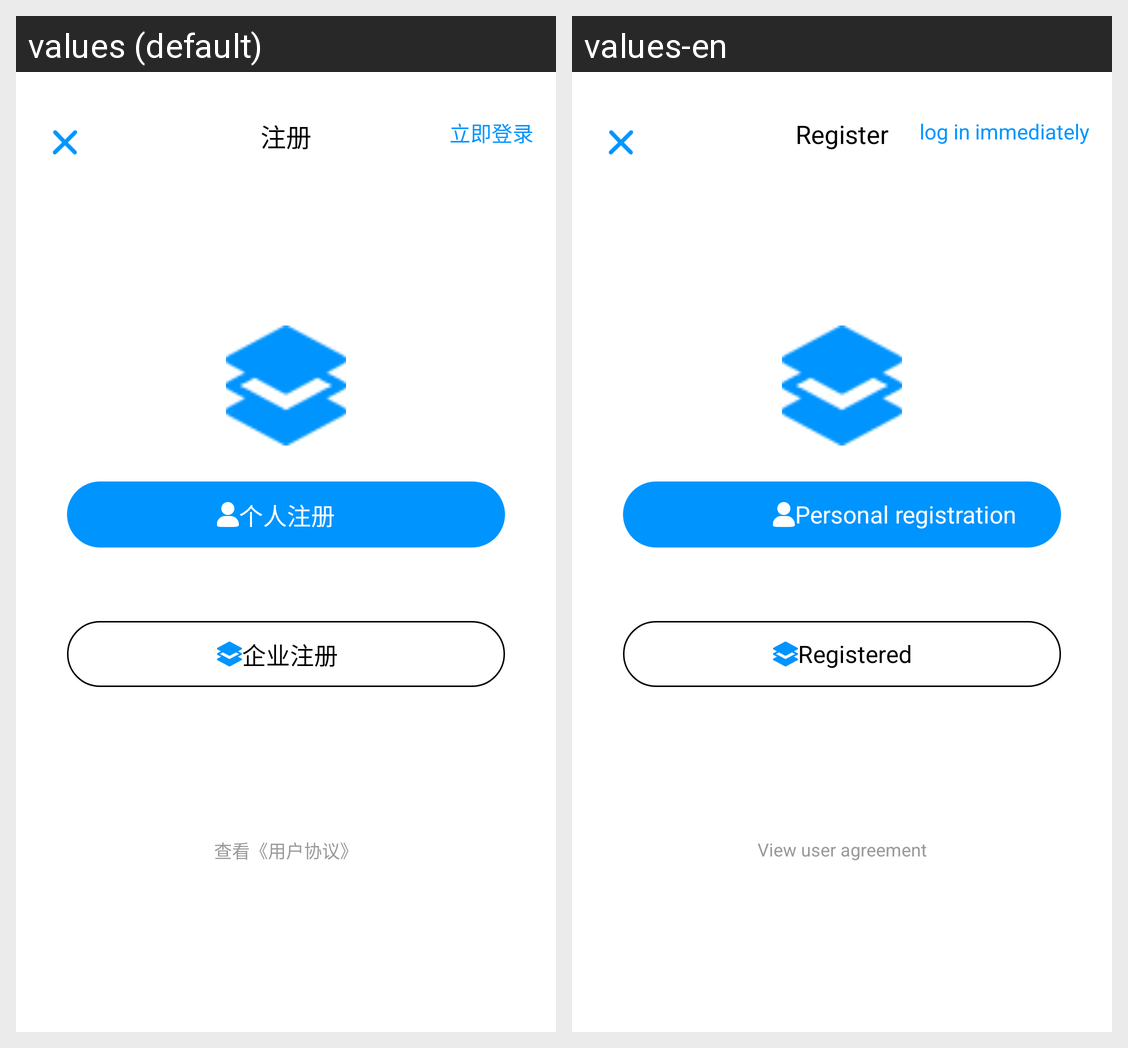

For this localized Android screen grid, give each drawn string resource with its value in every locale shown.
Android screen res/layout/activity_register.xml rendered under 2 locales, left to right: values (default), values-en. Device: Nexus 5 (rendered at 1080×1920; each locale shown at half size, 540×960, under a caption strip naming it); theme AppTheme.
Strings drawn on this screen, with the default value and each locale's value (text and hints the layout hard-codes, and strings that could not be matched under every locale, appear in the picture but are not listed):

register
  values: 注册
  values-en: Register

login_now
  values: 立即登录
  values-en: log in immediately

register_personal
  values: 个人注册
  values-en: Personal registration

register_company
  values: 企业注册
  values-en: Registered

user_agreement
  values: 查看《用户协议》
  values-en: View user agreement
